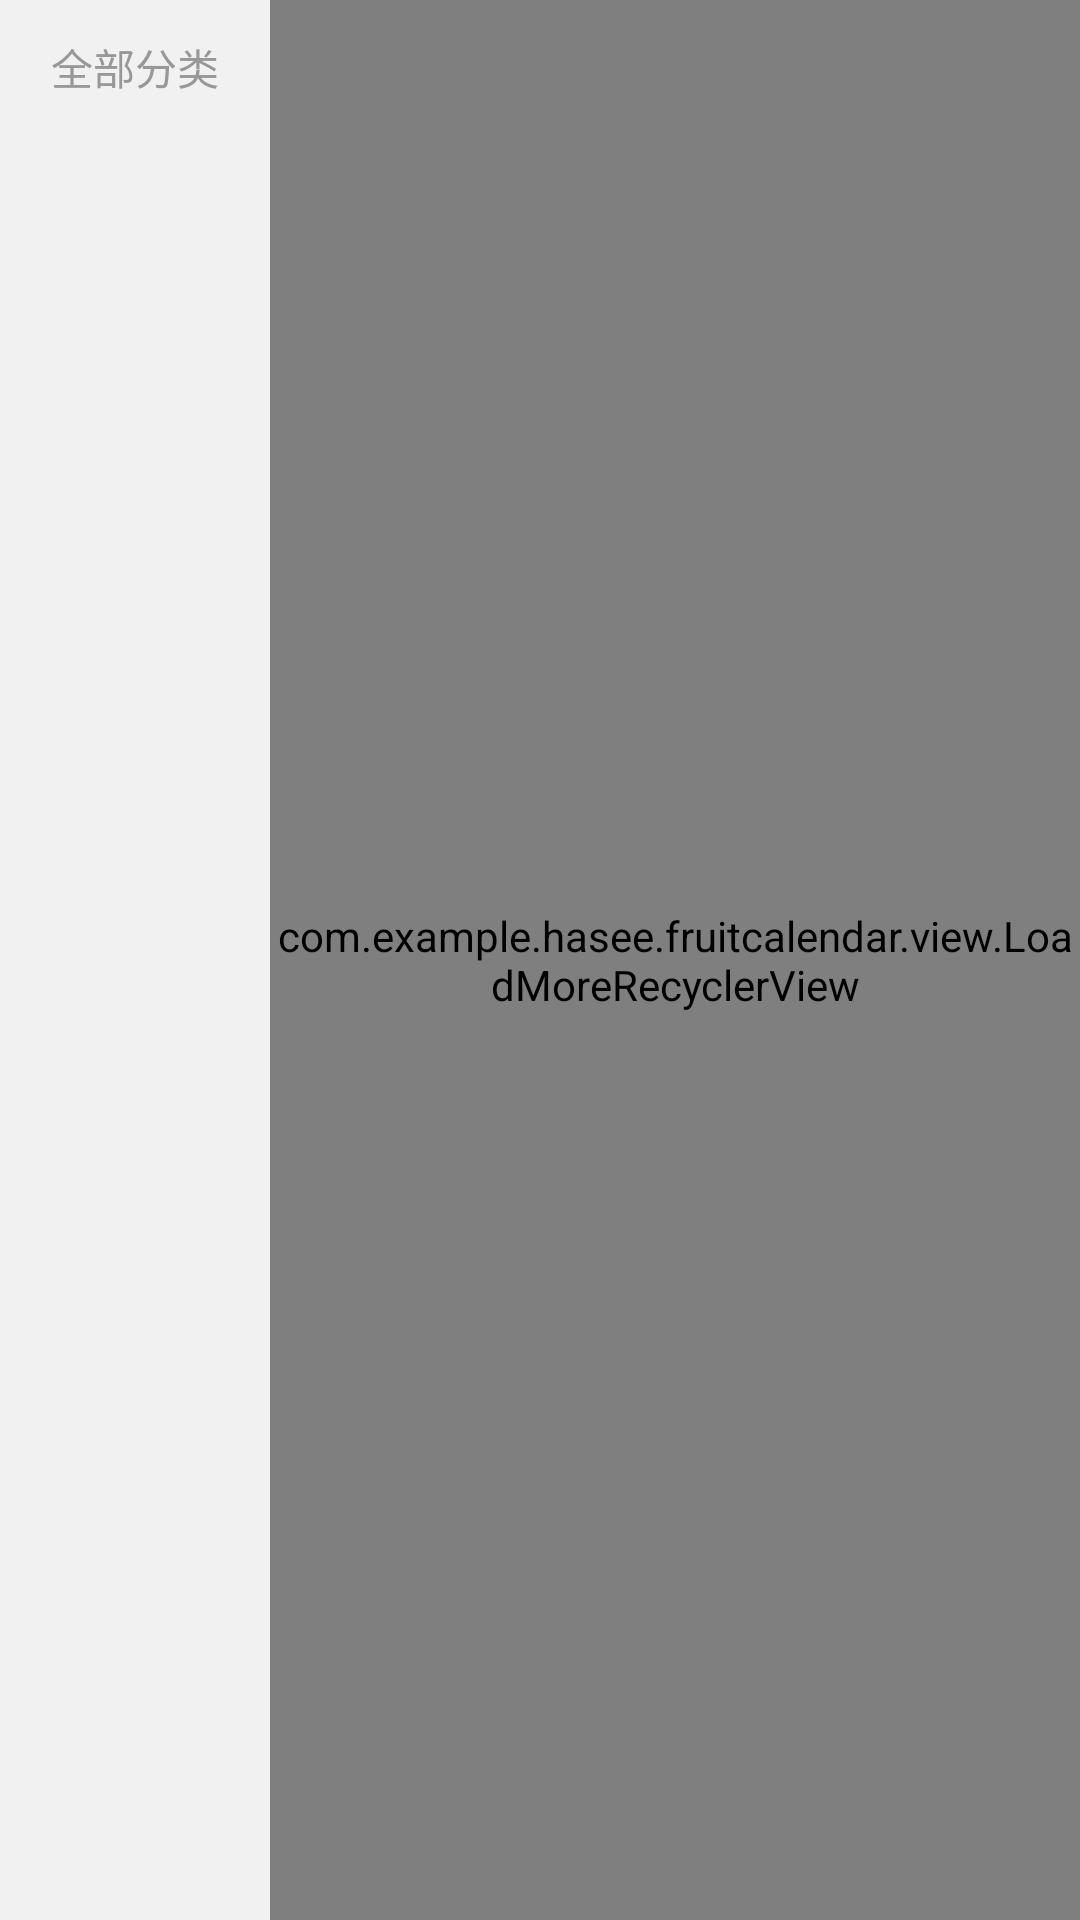

Here is an Android app screen rendered from its layout file. Give the layout XML and the strings, colors and styles it references.
<!-- AndroidManifest.xml: application theme AppTheme -->
<!-- res/layout/fragment_category.xml -->
<?xml version="1.0" encoding="utf-8"?>
<LinearLayout xmlns:android="http://schemas.android.com/apk/res/android"
              android:layout_width="match_parent"
              android:layout_height="match_parent"
    android:orientation="horizontal">

    <LinearLayout
        android:layout_width="0dp"
        android:layout_weight="1"
        android:layout_height="match_parent"
        android:background="@color/ko_item_division_gray"
        android:orientation="vertical">
        <TextView
            android:text="全部分类"
            android:gravity="center"
            android:textSize="14sp"
            android:textColor="@color/ko_banner_normal_gray"
            android:layout_width="match_parent"
            android:layout_height="45dp"/>
        <android.support.v7.widget.RecyclerView
            android:id="@+id/category_type_recyler_view"
            android:layout_width="match_parent"
            android:layout_height="match_parent"
            />
    </LinearLayout>



    <com.example.hasee.fruitcalendar.view.LoadMoreRecyclerView
        android:id="@+id/category_list_recyler_view"
        android:layout_width="0dp"
        android:layout_weight="3"
        android:layout_height="match_parent"/>

</LinearLayout>
<!-- resources referenced by this layout -->
<resources>
  <color name="ko_banner_normal_gray">#FF989898</color>
  <color name="ko_item_division_gray">#FFF1F1F1</color>
  <style name="AppTheme" parent="Theme.AppCompat.Light.NoActionBar">
          
          <item name="colorPrimary">@color/ko_tiele_backgroeund_white</item>
          <item name="colorPrimaryDark">@color/ko_tiele_backgroeund_white</item>
          <item name="colorAccent">@color/ko_tiele_backgroeund_white</item>
      </style>
  <color name="ko_tiele_backgroeund_white">#fdfdfe</color>
</resources>
